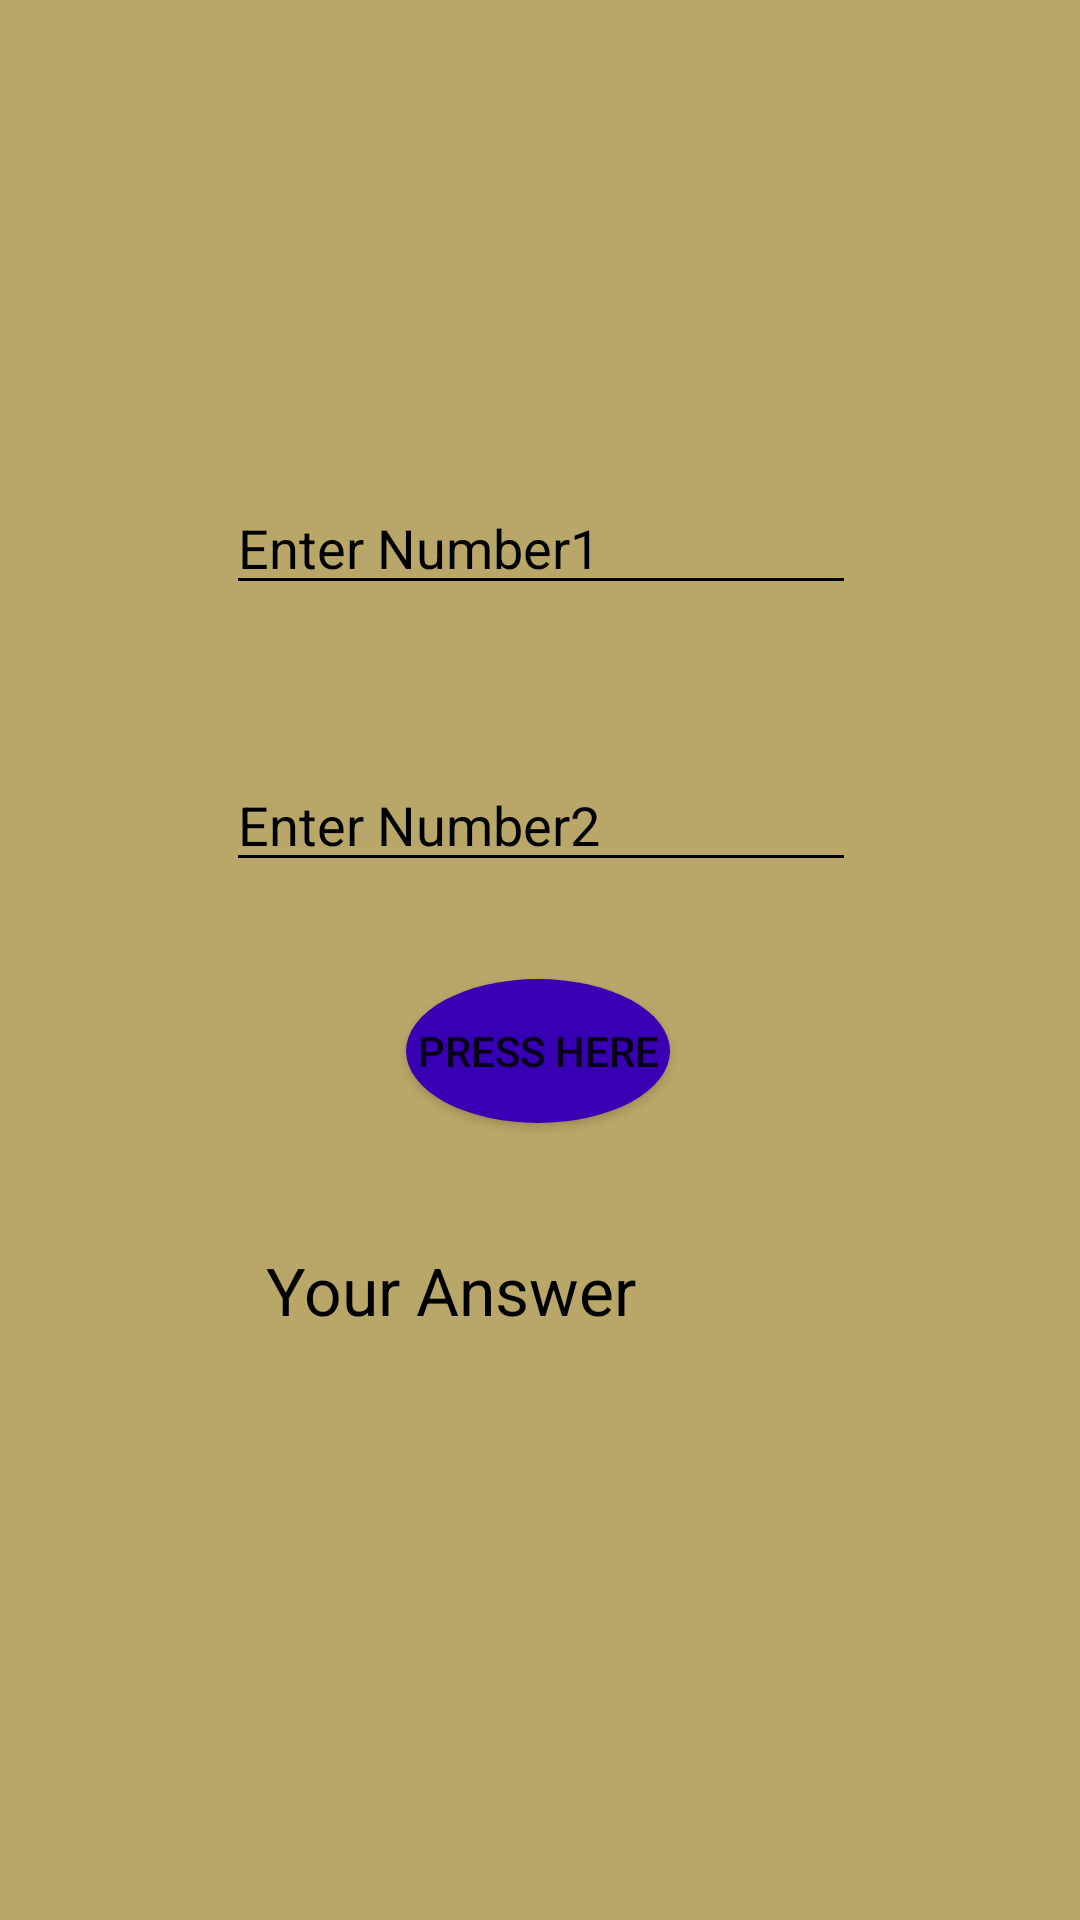

Android layout source for this screen:
<!-- AndroidManifest.xml: application theme Theme.CalciPro -->
<!-- res/layout/activity_multi.xml -->
<?xml version="1.0" encoding="utf-8"?>
<androidx.constraintlayout.widget.ConstraintLayout xmlns:android="http://schemas.android.com/apk/res/android"
    xmlns:app="http://schemas.android.com/apk/res-auto"
    xmlns:tools="http://schemas.android.com/tools"
    android:layout_width="match_parent"
    android:layout_height="match_parent"
    android:background="#B8A768"
    tools:context=".Multi">

    <Button
        android:id="@+id/ansmultibtn"
        android:layout_width="wrap_content"
        android:layout_height="wrap_content"
        android:background="@drawable/round_button"
        android:text="Press Here"
        app:layout_constraintBottom_toBottomOf="parent"
        app:layout_constraintEnd_toEndOf="parent"
        app:layout_constraintHorizontal_bias="0.498"
        app:layout_constraintStart_toStartOf="parent"
        app:layout_constraintTop_toTopOf="parent"
        app:layout_constraintVertical_bias="0.551" />

    <EditText
        android:id="@+id/multinum1"
        android:layout_width="wrap_content"
        android:layout_height="wrap_content"
        android:backgroundTint="#000000"
        android:ems="10"
        android:hint="Enter Number1"
        android:inputType="numberDecimal"
        android:textAppearance="@style/TextAppearance.AppCompat.Medium"
        android:textColor="#000000"
        android:textColorHint="#000000"
        app:layout_constraintBottom_toBottomOf="parent"
        app:layout_constraintEnd_toEndOf="parent"
        app:layout_constraintHorizontal_bias="0.502"
        app:layout_constraintStart_toStartOf="parent"
        app:layout_constraintTop_toTopOf="parent"
        app:layout_constraintVertical_bias="0.268" />

    <EditText
        android:id="@+id/multinum2"
        android:layout_width="wrap_content"
        android:layout_height="wrap_content"
        android:backgroundTint="#000000"
        android:ems="10"
        android:hint="Enter Number2"
        android:inputType="numberDecimal"
        android:textColor="#000000"
        android:textColorHint="#000000"
        app:layout_constraintBottom_toBottomOf="parent"
        app:layout_constraintEnd_toEndOf="parent"
        app:layout_constraintHorizontal_bias="0.502"
        app:layout_constraintStart_toStartOf="parent"
        app:layout_constraintTop_toTopOf="parent"
        app:layout_constraintVertical_bias="0.422" />

    <TextView
        android:id="@+id/ansmulti"
        android:layout_width="206dp"
        android:layout_height="50dp"
        android:text="Your Answer"
        android:textAppearance="@style/TextAppearance.AppCompat.Large"
        android:textColor="#000000"
        app:layout_constraintBottom_toBottomOf="parent"
        app:layout_constraintEnd_toEndOf="parent"
        app:layout_constraintHorizontal_bias="0.575"
        app:layout_constraintStart_toStartOf="parent"
        app:layout_constraintTop_toTopOf="parent"
        app:layout_constraintVertical_bias="0.704" />

</androidx.constraintlayout.widget.ConstraintLayout>
<!-- resources referenced by this layout -->
<resources>
  <!-- drawable round_button (drawable) -->
  <?xml version="1.0" encoding="utf-8"?>
  <shape xmlns:android="http://schemas.android.com/apk/res/android" android:shape="oval">
  <solid android:color="@color/purple_700"/>
  
  </shape>
  <style name="Theme.CalciPro" parent="Theme.MaterialComponents.DayNight.DarkActionBar">
          
          <item name="colorPrimary">@color/purple_500</item>
          <item name="colorPrimaryVariant">@color/purple_700</item>
          <item name="colorOnPrimary">@color/white</item>
          
          <item name="colorSecondary">@color/teal_200</item>
          <item name="colorSecondaryVariant">@color/teal_700</item>
          <item name="colorOnSecondary">@color/black</item>
          
          <item name="android:statusBarColor">?attr/colorPrimaryVariant</item>
          
      </style>
  <!-- not gathered from this repository: default colours our renderer supplied (Android Studio template values) -->
  <color name="purple_500">#FF6200EE</color>
  <color name="purple_700">#FF3700B3</color>
  <color name="teal_200">#FF03DAC5</color>
  <color name="teal_700">#FF018786</color>
  <color name="black">#FF000000</color>
  <color name="white">#FFFFFFFF</color>
</resources>
